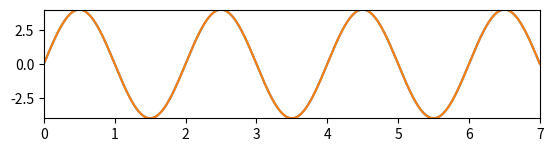

Write the Python code that produced this figure.
import numpy as np
from matplotlib.pylab import plt
import matplotlib.animation as animation
fig = plt.figure()
ax1 = fig.add_subplot(312, xlim=(0, 7), ylim=(-4, 4))
t = 0.0
L = 7.0
k = np.pi
w = 0.07
A = 2.0
x = np.linspace(0, L, 1001)


def abc(t):
    y = 2*A*np.sin(x*k)*np.cos(w*t)
    line1 = ax1.plot(x, y)
    return line1


ani = animation.FuncAnimation(fig, abc, blit=True, frames=1000, interval=1, repeat=True)
plt.show()
